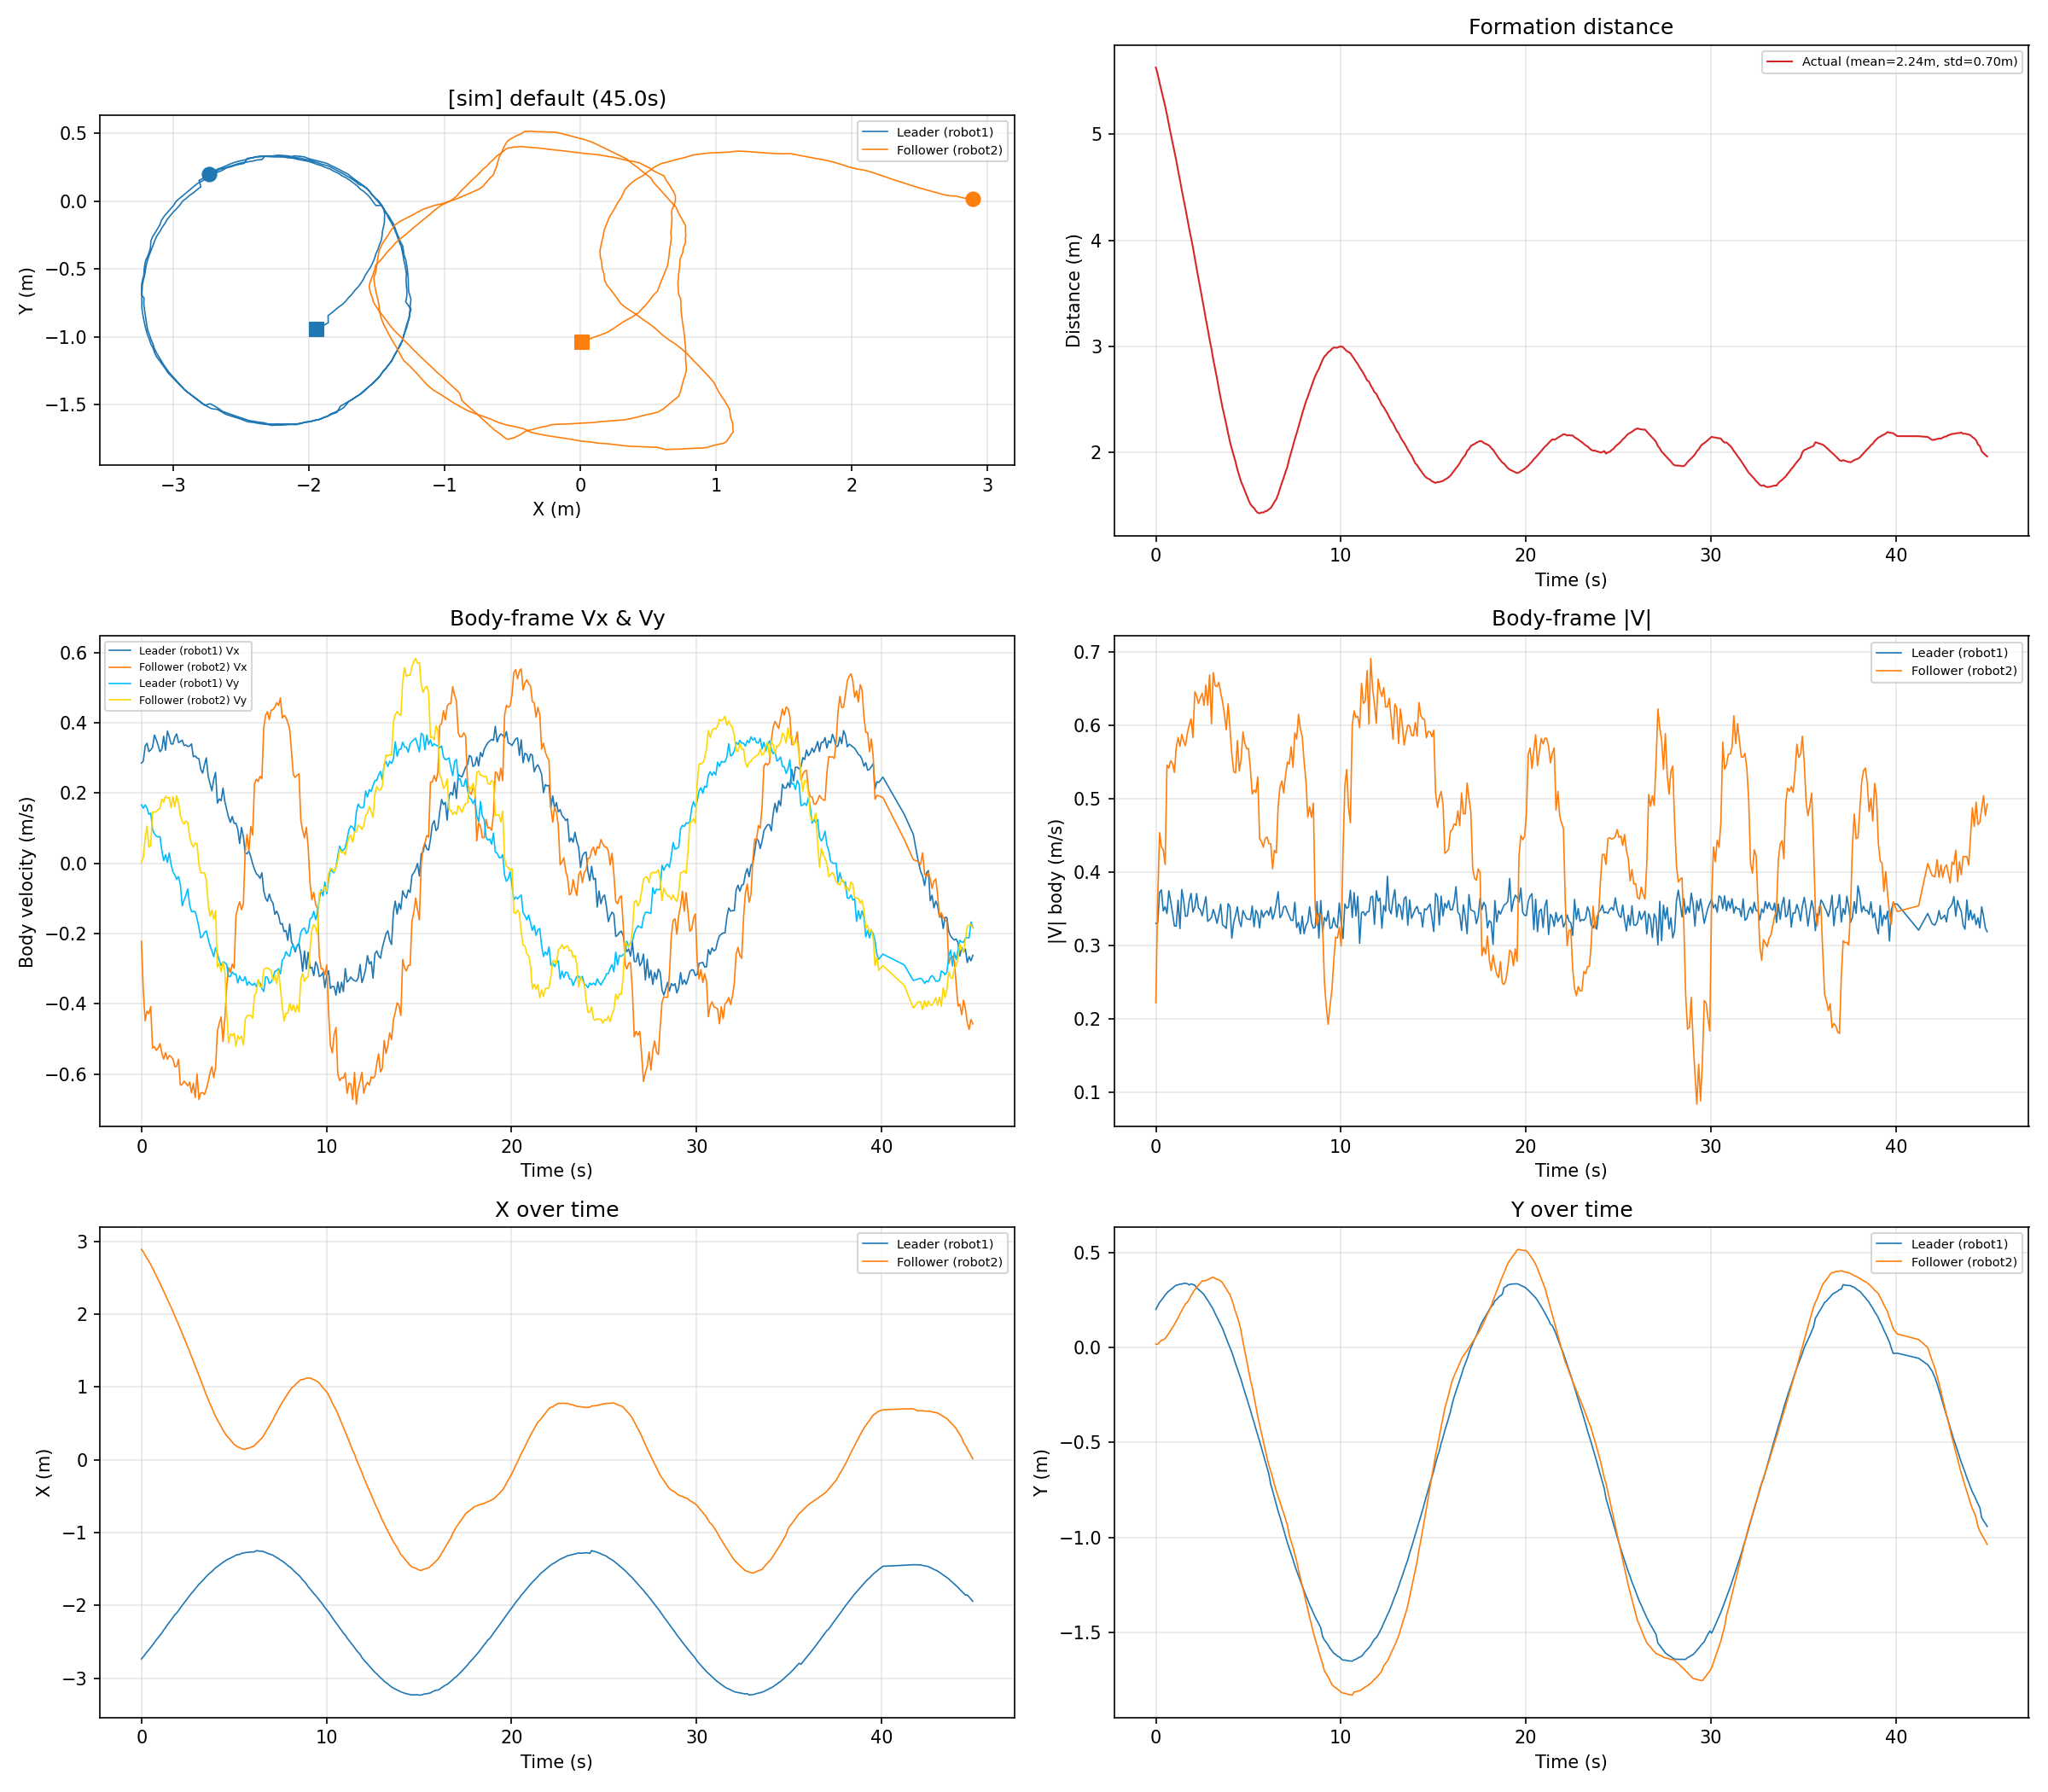

Source data for this figure (header and first rows):
time_s, leader_x_m, leader_y_m, leader_vx_ms, leader_vy_ms, leader_v_ms, follower_x_m, follower_y_m, follower_vx_ms, follower_vy_ms, follower_v_ms, distance_m
0.0000, -2.736, 0.2006, 0.2854, 0.1664, 0.3303, 2.892, 0.0176, -0.2220, 0.0032, 0.2220, 5.631
0.1002, -2.707, 0.2195, 0.2913, 0.1568, 0.3308, 2.858, 0.0177, -0.3628, 0.0165, 0.3632, 5.569
0.2021, -2.672, 0.2372, 0.3335, 0.1665, 0.3727, 2.81, 0.0277, -0.4483, 0.0721, 0.4540, 5.486
0.3010, -2.639, 0.2495, 0.3418, 0.1566, 0.3760, 2.77, 0.0382, -0.4213, 0.1057, 0.4343, 5.412
0.4014, -2.61, 0.2616, 0.3180, 0.1397, 0.3473, 2.727, 0.0406, -0.4283, 0.0465, 0.4308, 5.341
0.5012, -2.577, 0.2759, 0.3229, 0.1429, 0.3531, 2.687, 0.0467, -0.4076, 0.0491, 0.4105, 5.269
0.6013, -2.545, 0.2875, 0.3299, 0.0961, 0.3436, 2.635, 0.0607, -0.5261, 0.1467, 0.5462, 5.185
0.7014, -2.509, 0.2970, 0.3652, 0.0839, 0.3747, 2.583, 0.0750, -0.5222, 0.1452, 0.5420, 5.096
0.8018, -2.474, 0.3047, 0.3521, 0.0777, 0.3606, 2.529, 0.0900, -0.5325, 0.1470, 0.5524, 5.008
0.9019, -2.443, 0.3131, 0.3361, 0.0752, 0.3444, 2.477, 0.1052, -0.5264, 0.1532, 0.5482, 4.925
1.002, -2.411, 0.3211, 0.3179, 0.0761, 0.3269, 2.426, 0.1210, -0.5131, 0.1558, 0.5363, 4.841
1.103, -2.379, 0.3277, 0.3245, 0.0368, 0.3266, 2.372, 0.1390, -0.5395, 0.1835, 0.5699, 4.754
1.202, -2.339, 0.3296, 0.3617, 0.0075, 0.3618, 2.315, 0.1561, -0.5574, 0.1742, 0.5839, 4.658
1.303, -2.307, 0.3340, 0.3222, 0.0243, 0.3231, 2.261, 0.1759, -0.5388, 0.1912, 0.5717, 4.57
1.402, -2.267, 0.3334, 0.3766, 0.0024, 0.3766, 2.204, 0.1944, -0.5581, 0.1856, 0.5881, 4.473
1.502, -2.233, 0.3378, 0.3601, 0.0298, 0.3613, 2.15, 0.2131, -0.5476, 0.1879, 0.5789, 4.385
1.602, -2.2, 0.3375, 0.3399, -0.0030, 0.3400, 2.096, 0.2287, -0.5502, 0.1586, 0.5726, 4.298
1.702, -2.166, 0.3357, 0.3396, -0.0244, 0.3404, 2.037, 0.2384, -0.5580, 0.1900, 0.5895, 4.204
1.804, -2.128, 0.3291, 0.3589, -0.0329, 0.3604, 1.978, 0.2533, -0.5787, 0.1612, 0.6007, 4.107
1.904, -2.105, 0.3349, 0.3684, -0.0458, 0.3713, 1.918, 0.2732, -0.5785, 0.1921, 0.6095, 4.023
2.004, -2.071, 0.3314, 0.3438, -0.0375, 0.3459, 1.863, 0.2896, -0.5576, 0.1727, 0.5838, 3.934
2.105, -2.034, 0.3278, 0.3467, -0.0613, 0.3521, 1.799, 0.3045, -0.6320, 0.1352, 0.6463, 3.833
2.204, -1.999, 0.3140, 0.3507, -0.1209, 0.3709, 1.736, 0.3156, -0.6295, 0.1189, 0.6406, 3.735
2.304, -1.967, 0.3058, 0.3354, -0.1046, 0.3513, 1.674, 0.3274, -0.6203, 0.1118, 0.6303, 3.641
2.405, -1.933, 0.2972, 0.3369, -0.0908, 0.3489, 1.611, 0.3394, -0.6264, 0.1208, 0.6379, 3.545
2.505, -1.9, 0.2882, 0.3326, -0.0730, 0.3406, 1.55, 0.3511, -0.6337, 0.1162, 0.6442, 3.451
2.604, -1.865, 0.2786, 0.3340, -0.1189, 0.3545, 1.489, 0.3500, -0.6229, 0.0764, 0.6276, 3.355
2.704, -1.834, 0.2622, 0.3399, -0.1375, 0.3667, 1.419, 0.3529, -0.6530, 0.0552, 0.6553, 3.254
2.805, -1.804, 0.2483, 0.3033, -0.1375, 0.3330, 1.357, 0.3569, -0.6263, 0.0468, 0.6281, 3.163
2.905, -1.773, 0.2325, 0.3057, -0.1374, 0.3352, 1.288, 0.3618, -0.6668, 0.0576, 0.6693, 3.064
3.005, -1.744, 0.2161, 0.2996, -0.1573, 0.3384, 1.23, 0.3670, -0.5998, 0.0564, 0.6025, 2.977
3.105, -1.711, 0.2001, 0.2979, -0.1824, 0.3493, 1.157, 0.3699, -0.6723, -0.0027, 0.6723, 2.873
3.206, -1.685, 0.1782, 0.2673, -0.2120, 0.3411, 1.096, 0.3626, -0.6539, -0.0269, 0.6545, 2.787
3.305, -1.66, 0.1588, 0.2567, -0.2079, 0.3303, 1.031, 0.3593, -0.6528, -0.0270, 0.6533, 2.698
3.406, -1.631, 0.1393, 0.2804, -0.1967, 0.3425, 0.9563, 0.3560, -0.6584, -0.0271, 0.6589, 2.597
3.505, -1.603, 0.1194, 0.3003, -0.1924, 0.3566, 0.8929, 0.3497, -0.6430, -0.0465, 0.6446, 2.507
3.606, -1.578, 0.1002, 0.2479, -0.2153, 0.3283, 0.8300, 0.3410, -0.6222, -0.1128, 0.6324, 2.42
3.706, -1.555, 0.0739, 0.2267, -0.2347, 0.3263, 0.7720, 0.3230, -0.5968, -0.1506, 0.6155, 2.34
3.806, -1.535, 0.0486, 0.2064, -0.2490, 0.3234, 0.7152, 0.3093, -0.5792, -0.1336, 0.5944, 2.265
3.906, -1.509, 0.0231, 0.2390, -0.2655, 0.3572, 0.6525, 0.2917, -0.6095, -0.1584, 0.6298, 2.178
4.006, -1.483, -0.0003, 0.2587, -0.2400, 0.3529, 0.5972, 0.2782, -0.5810, -0.1353, 0.5966, 2.099
4.106, -1.467, -0.0240, 0.1713, -0.2584, 0.3100, 0.5460, 0.2516, -0.4770, -0.2955, 0.5611, 2.031
4.207, -1.448, -0.0544, 0.1834, -0.2763, 0.3316, 0.5029, 0.2207, -0.4552, -0.2852, 0.5372, 1.97
4.306, -1.43, -0.0843, 0.1783, -0.2907, 0.3410, 0.4604, 0.1882, -0.4374, -0.3088, 0.5355, 1.91
4.407, -1.408, -0.1124, 0.2143, -0.2803, 0.3529, 0.4076, 0.1594, -0.5076, -0.2803, 0.5799, 1.836
4.507, -1.393, -0.1410, 0.1767, -0.2830, 0.3337, 0.3674, 0.1270, -0.4420, -0.3070, 0.5382, 1.78
4.607, -1.375, -0.1689, 0.1527, -0.2878, 0.3258, 0.3288, 0.0862, -0.3518, -0.4275, 0.5537, 1.722
4.707, -1.363, -0.2028, 0.1311, -0.3221, 0.3478, 0.3028, 0.0299, -0.2968, -0.5115, 0.5914, 1.682
4.807, -1.352, -0.2351, 0.1167, -0.3219, 0.3424, 0.2718, -0.0180, -0.3110, -0.4851, 0.5762, 1.638
4.907, -1.338, -0.2654, 0.1334, -0.3092, 0.3367, 0.2446, -0.0675, -0.2868, -0.4909, 0.5685, 1.595
5.008, -1.325, -0.2980, 0.1137, -0.3161, 0.3359, 0.2136, -0.1173, -0.2988, -0.4839, 0.5687, 1.55
5.107, -1.309, -0.3278, 0.1141, -0.3154, 0.3354, 0.1936, -0.1695, -0.1491, -0.5207, 0.5416, 1.511
5.208, -1.303, -0.3633, 0.0966, -0.3408, 0.3542, 0.1775, -0.2085, -0.1260, -0.4907, 0.5066, 1.488
5.307, -1.299, -0.3944, 0.0563, -0.3208, 0.3257, 0.1676, -0.2591, -0.1096, -0.5004, 0.5123, 1.473
5.408, -1.286, -0.4288, 0.1020, -0.3329, 0.3481, 0.1555, -0.3094, -0.1324, -0.4912, 0.5087, 1.447
5.508, -1.28, -0.4622, 0.0767, -0.3340, 0.3427, 0.1451, -0.3626, -0.1146, -0.5176, 0.5301, 1.429
5.608, -1.275, -0.4933, 0.0286, -0.3227, 0.3240, 0.1467, -0.4065, 0.0350, -0.4446, 0.4460, 1.424
5.709, -1.272, -0.5293, 0.0274, -0.3471, 0.3482, 0.1578, -0.4491, 0.0823, -0.4340, 0.4417, 1.432
5.808, -1.268, -0.5627, 0.0352, -0.3368, 0.3386, 0.1605, -0.4932, 0.0335, -0.4329, 0.4342, 1.43
5.908, -1.267, -0.5973, 0.0190, -0.3439, 0.3444, 0.1748, -0.5363, 0.1051, -0.4329, 0.4455, 1.443
... 372 more rows
